Labelled photos from "data_reviewed", an image-classification folder in alessandrosebastianelli/OnBoardVolcanicEruptionDetection. The possible labels are: eruption, no eruption.

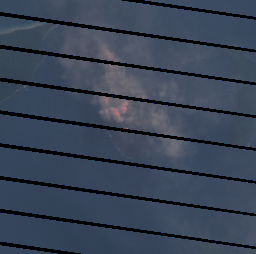
Label: eruption

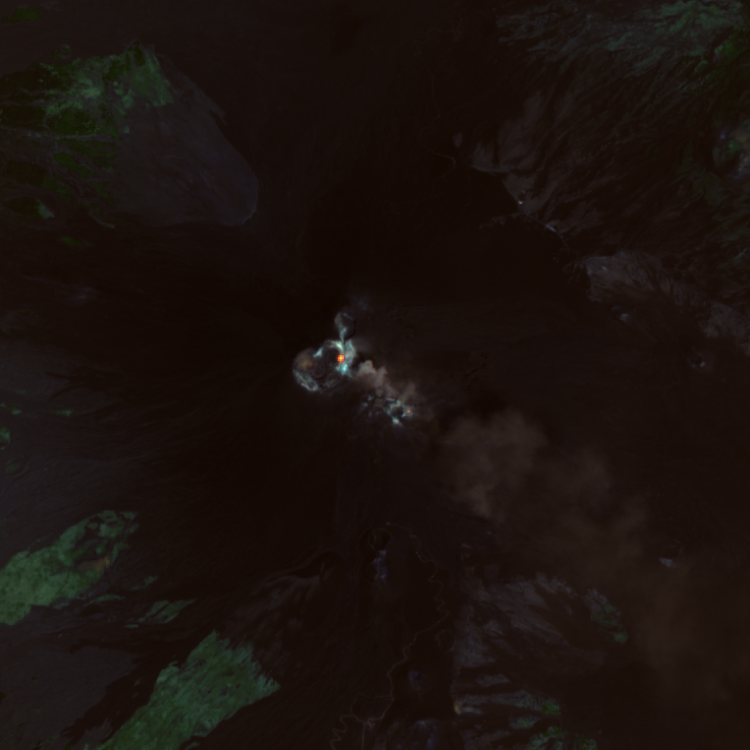
Label: eruption

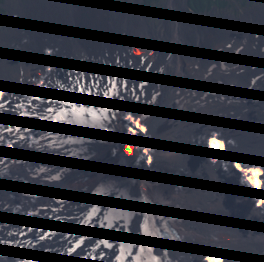
Label: eruption

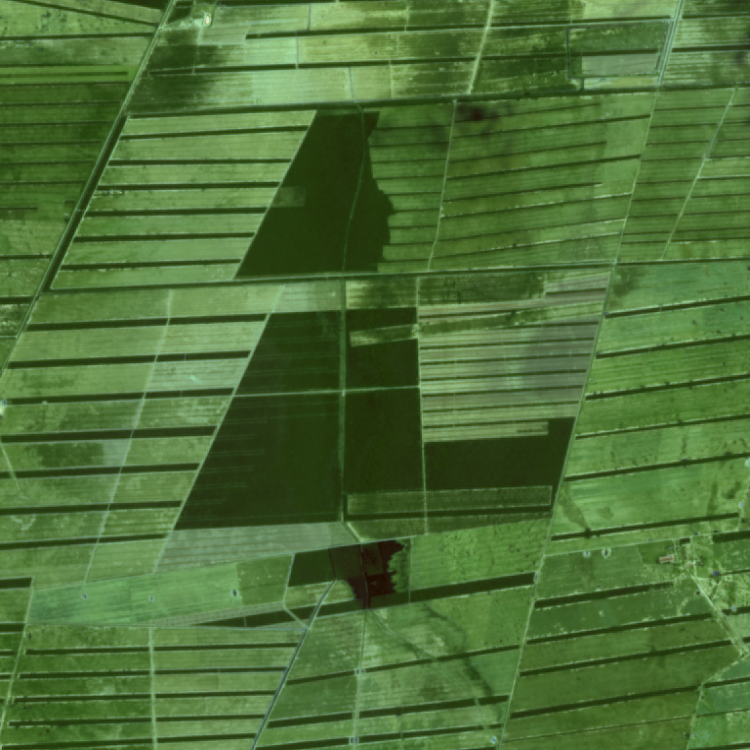
Label: no eruption

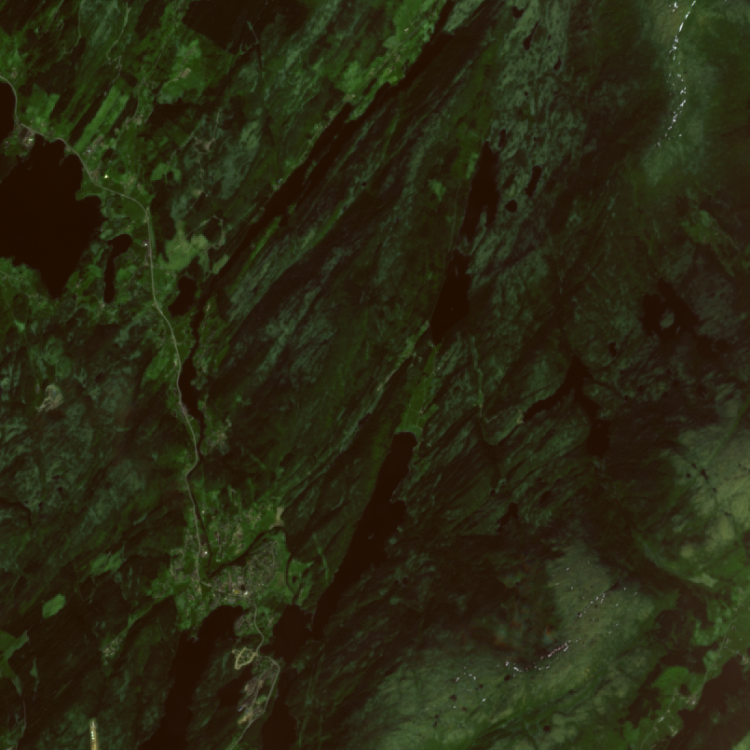
Label: no eruption

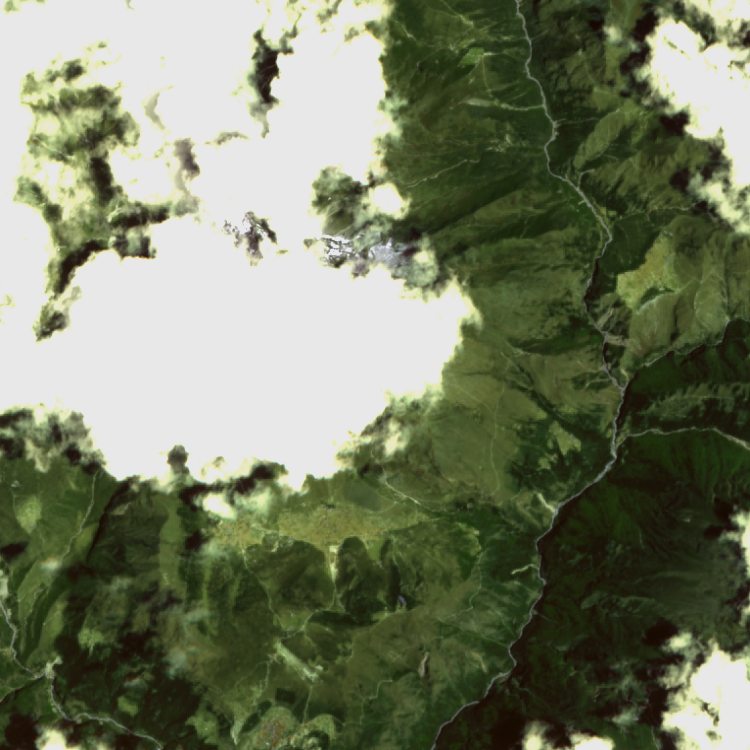
Label: no eruption
